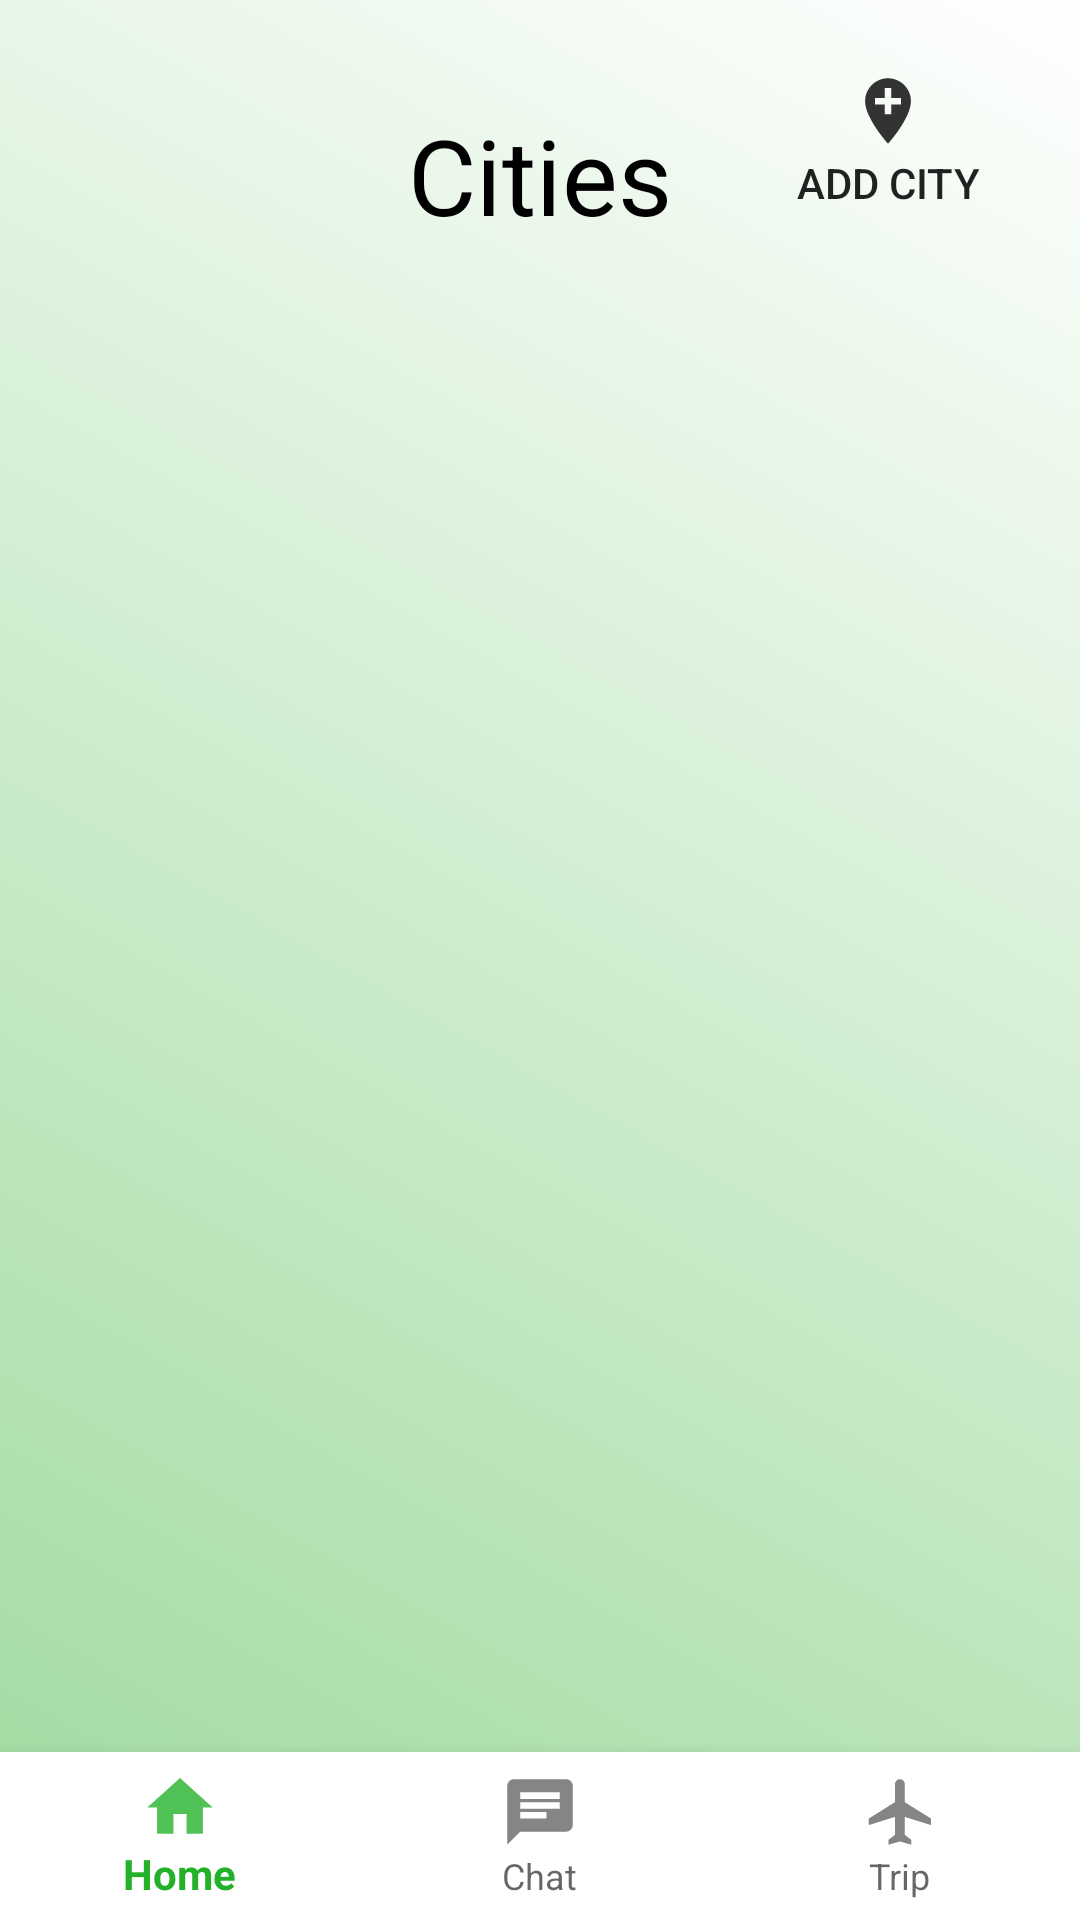

This screen was rendered from an Android layout file. Write that file and the resources it references.
<!-- AndroidManifest.xml: application theme AppTheme -->
<!-- res/layout/activity_cities_visited.xml -->
<?xml version="1.0" encoding="utf-8"?>
<RelativeLayout xmlns:android="http://schemas.android.com/apk/res/android"
    xmlns:app="http://schemas.android.com/apk/res-auto"
    xmlns:tools="http://schemas.android.com/tools"
    android:layout_width="match_parent"
    android:layout_height="match_parent"
    tools:context=".CitiesVisited"
    android:background="@drawable/grad_background"

    >

    <RelativeLayout
        android:layout_width="match_parent"
        android:layout_height="match_parent">


        <TextView
            android:layout_width="wrap_content"
            android:layout_height="wrap_content"
            android:id="@+id/txtYourCitiesVisited"
            android:text="Cities"
            android:layout_marginTop="35dp"
            android:textColor="@android:color/black"
            android:textSize="35dp"
           android:layout_centerHorizontal="true"
            />

        <androidx.recyclerview.widget.RecyclerView
            android:layout_width="match_parent"
            android:layout_height="350dp"
            android:layout_marginTop="30dp"
            android:layout_below="@id/txtYourCitiesVisited"
            android:id="@+id/rvCities"

            />

        <Button
            android:layout_width="wrap_content"
            android:layout_height="wrap_content"
            android:id="@+id/btnAddCities"
            android:layout_marginRight="20dp"
            android:text="Add city"
            android:background="@android:color/transparent"
            android:layout_marginTop="25dp"
            android:layout_alignParentRight="true"
            android:drawableTop="@drawable/ic_add_city"

            />

        <com.google.android.material.bottomnavigation.BottomNavigationView
            android:layout_width="match_parent"
            android:layout_height="wrap_content"
            android:id="@+id/navBar"
            android:layout_alignParentBottom="true"
            android:background="@android:color/white"

            app:menu="@menu/menu_nav"
            />




    </RelativeLayout>

</RelativeLayout>
<!-- resources referenced by this layout -->
<resources>
  <!-- drawable grad_background (drawable) -->
  <?xml version="1.0" encoding="utf-8"?>
  <selector xmlns:android="http://schemas.android.com/apk/res/android">
  <item>
      <shape>
  
          <gradient
  
              android:startColor="@color/test"
  
              android:endColor="@android:color/white"
  
  
              android:angle = "45"
  
              />
      </shape>
  </item>
  
  
  </selector>
  <!-- drawable ic_add_city (drawable-anydpi) -->
  <vector xmlns:android="http://schemas.android.com/apk/res/android"
      android:width="24dp"
      android:height="24dp"
      android:viewportWidth="22"
      android:viewportHeight="22"
      android:tint="#000000"
      android:alpha="0.8">
    <group android:translateX="-1"
        android:translateY="-1">
        <path
            android:fillColor="#FF000000"
            android:pathData="M12,2C8.14,2 5,5.14 5,9c0,5.25 7,13 7,13s7,-7.75 7,-13c0,-3.86 -3.14,-7 -7,-7zM16,10h-3v3h-2v-3L8,10L8,8h3L11,5h2v3h3v2z"/>
    </group>
  </vector>
  <style name="AppTheme" parent="Theme.AppCompat.Light.DarkActionBar">
          
          <item name="colorPrimary">@color/colorPrimary</item>
          <item name="colorPrimaryDark">@color/colorPrimaryDark</item>
          <item name="colorAccent">@color/colorAccent</item>
           </style>
  <color name="test">#9EDA9E</color>
  <color name="colorPrimary">#24B12A</color>
  <color name="colorPrimaryDark">#177219</color>
  <color name="colorAccent">#61A562</color>
</resources>
